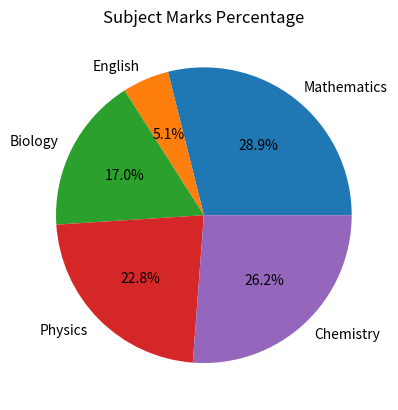
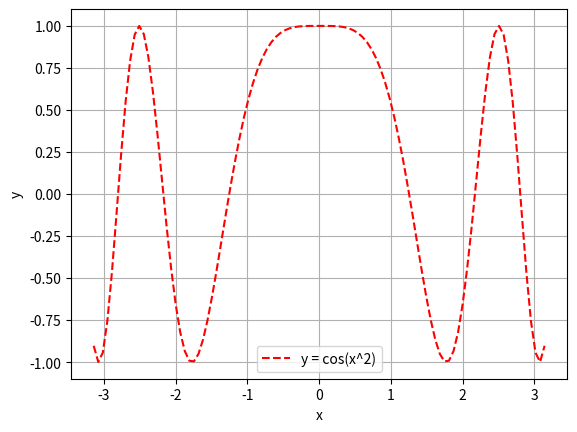
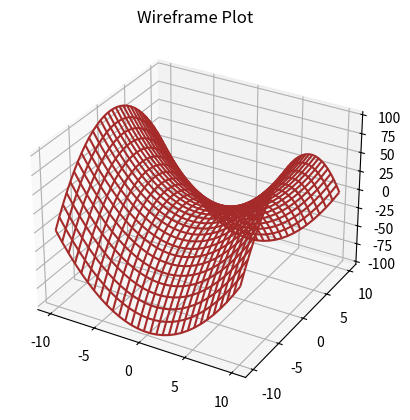

Recreate these plots in Python, in order. (Note: this script raises an exception after producing the figures.)
import matplotlib.pyplot as plt
subjects = ['Mathematics', 'English', 'Biology', 'Physics', 'Chemistry']

marks = [85, 15, 50, 67, 77]

plt.figure()

plt.pie(marks, labels=subjects, autopct='%1.1f%%')

plt.title('Subject Marks Percentage')

plt.show()


import matplotlib.pyplot as plt
import numpy as np
x = np.linspace(-np.pi, np.pi, 100)

y = np.cos(x**2)

plt.figure()

plt.plot(x, y, 'r--', label='y = cos(x^2)')

plt.xlabel('x')

plt.ylabel('y')

plt.legend()

plt.grid(True)

plt.show()


import matplotlib.pyplot as plt
import numpy as np
x = np.linspace(-10, 10, 30)

y = np.linspace(-10, 10, 30)

X, Y = np.meshgrid(x, y)

Z = X**2 - Y**2

fig = plt.figure()

ax = fig.add_subplot(111, projection='3d')

ax.plot_wireframe(X, Y, Z, color='brown')

ax.set_title('Wireframe Plot')

plt.show()


import sympy as sp
poly = sp.Polygon(sp.Point(0,0), sp.Point(1,1), sp.Point(-1,1), sp.Point(-1,-1), sp.Point(1,-1))

print(f"Centroid: {poly.centroid}")

rotated_verts = [p.rotate(sp.pi, sp.Point(0,0)) for p in poly.vertices]

print("Rotated Vertices (pi):", rotated_verts)


import sympy as sp
A, B, C = sp.Point(1, 3), sp.Point(3, 3), sp.Point(4, 5)

tri = sp.Triangle(A, B, C)

print(f"Angles: {tri.angles}")

print(f"Area: {tri.area}")

print(f"Perimeter: {tri.perimeter}")


from sympy import *
import matplotlib.pyplot as plt
import numpy as np
def apply_transformation(points, matrix):
    return np.dot(points, matrix.T)

poly = np.array([[0, 3], [-3, 3], [-3, 0], [0, 0]])

poly_plot = np.vstack([poly, poly[0]])

Ref = np.array([[0, 1], [1, 0]])

Scale = np.diag([4, 4])

p_ref = apply_transformation(poly, Ref)

p_ref_plot = np.vstack([p_ref, p_ref[0]])

p_scale = apply_transformation(poly, Scale)

p_scale_plot = np.vstack([p_scale, p_scale[0]])

plt.figure()

plt.plot(poly_plot[:, 0], poly_plot[:, 1], 'b-', label='Original')

plt.plot(p_ref_plot[:, 0], p_ref_plot[:, 1], 'g--', label='Refl y=x')

plt.plot(p_scale_plot[:, 0], p_scale_plot[:, 1], 'r-.', label='Scale 4')

plt.legend()

plt.grid(True)

plt.axis('equal')

plt.title("Polygon Transformations")

plt.show()


from sympy import *
import numpy as np
import matplotlib.pyplot as plt

# Parameters
r_sq = 25
r = np.sqrt(r_sq)
num_points = 50

# Generate points using iterative formula (parametric approach)
theta = np.linspace(0, 2*np.pi, num_points)
x = r * np.cos(theta)
y = r * np.sin(theta)

# Plot
plt.figure(figsize=(6,6))
plt.plot(x, y, label=f'x^2 + y^2 = {r_sq}')
plt.xlabel('x')
plt.ylabel('y')
plt.title(f'Circle: x^2 + y^2 = {r_sq}')
plt.grid(True)
plt.axis('equal')
plt.legend()
plt.show()
